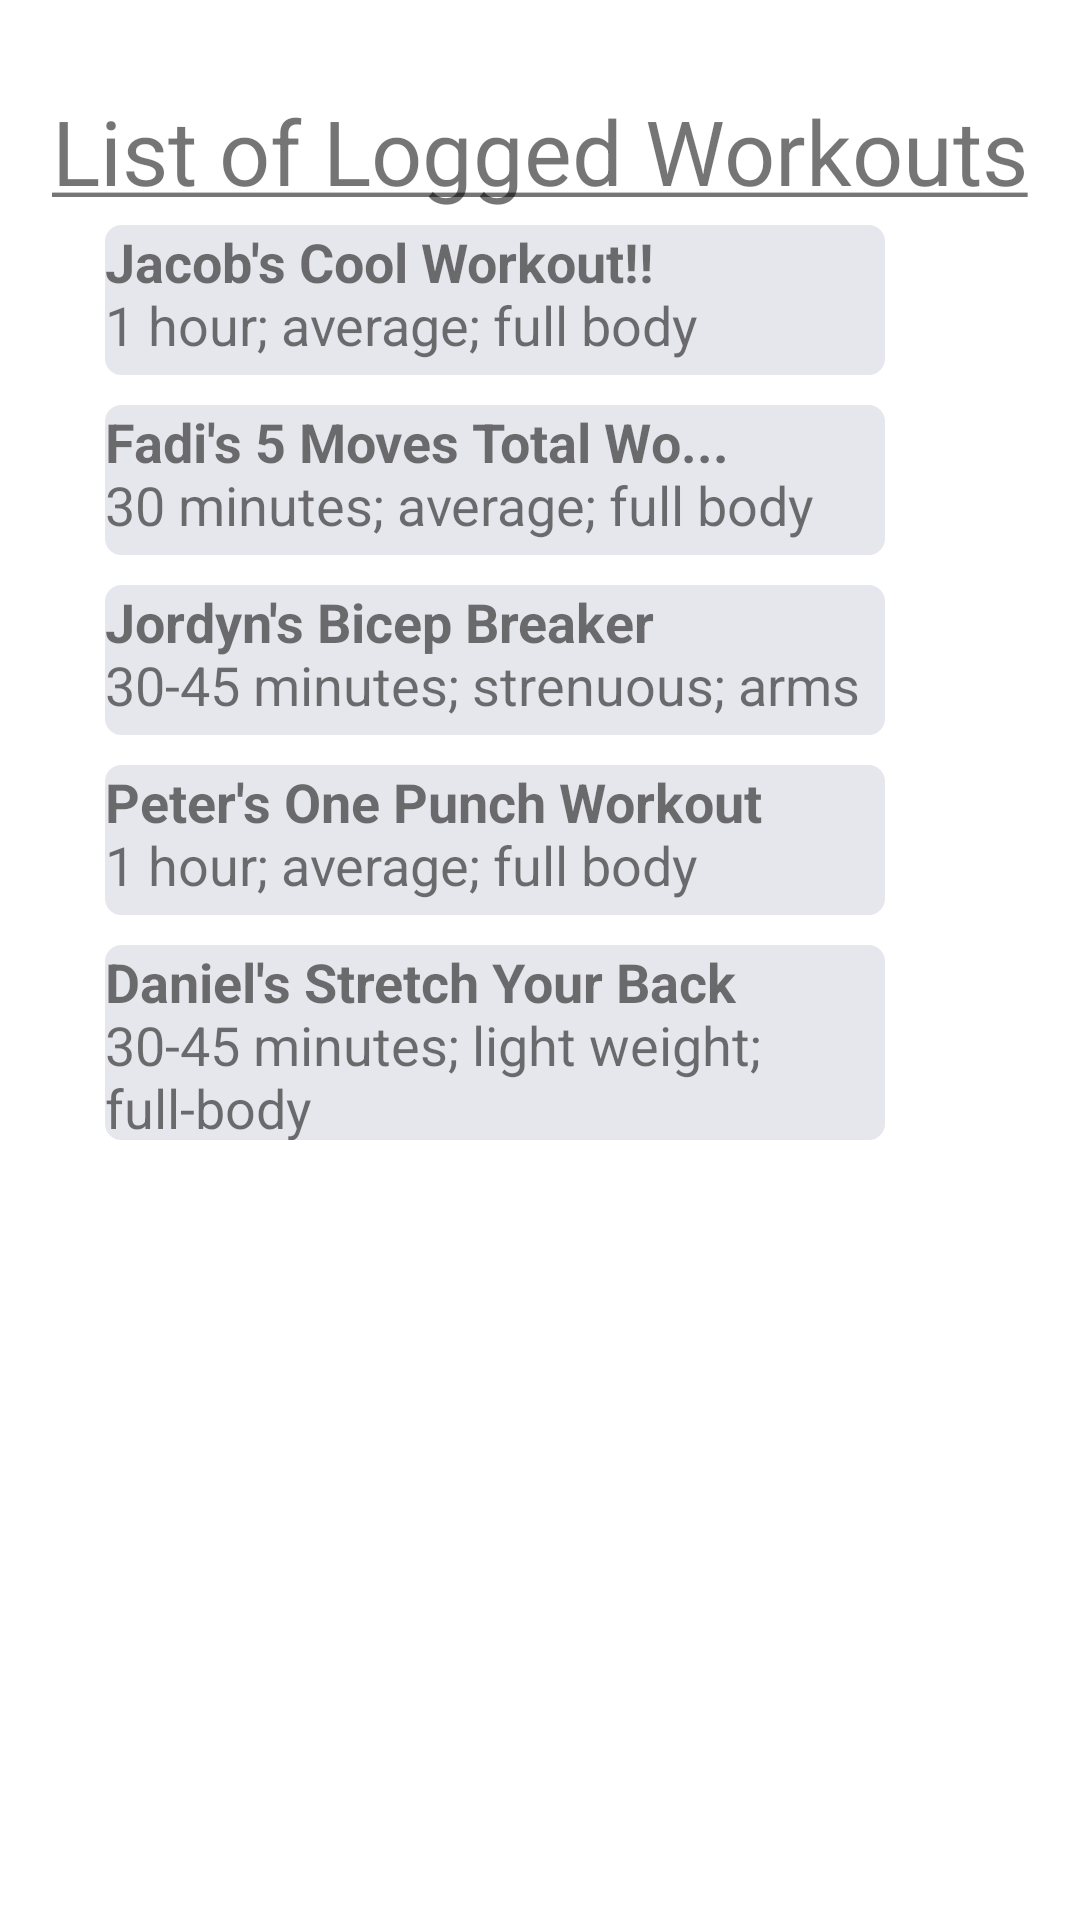

Here is an Android app screen rendered from its layout file. Give the layout XML and the strings, colors and styles it references.
<!-- AndroidManifest.xml: application theme Theme.CSCI5115GroundApp.NoActionBar -->
<!-- res/layout/fragment_recent_workout_list.xml -->
<?xml version="1.0" encoding="utf-8"?>
<RelativeLayout xmlns:android="http://schemas.android.com/apk/res/android"
    android:layout_width="match_parent"
    android:layout_height="match_parent">
    

    <ScrollView
        android:layout_width="match_parent"
        android:layout_height="match_parent">

        <RelativeLayout
            android:id="@+id/ideaview_logged"
            android:layout_width="match_parent"
            android:layout_height="match_parent">

            <TextView
                android:layout_width="wrap_content"
                android:layout_height="wrap_content"
                android:layout_centerHorizontal="true"
                android:layout_marginTop="30dp"
                android:text="@string/listoflogged"
                android:textSize="30sp" />

            <TextView
                android:id="@+id/jacobs_workout_recent"
                android:layout_width="260dp"
                android:layout_height="50dp"
                android:layout_marginLeft="35dp"
                android:layout_marginTop="75dp"
                android:background="@drawable/rectange_gray"
                android:text="@string/jacob_workout_text"
                android:textSize="18sp" />

            <TextView
                android:id="@+id/fadis_workout_recent"
                android:layout_width="260dp"
                android:layout_height="50dp"
                android:layout_marginLeft="35dp"
                android:layout_marginTop="135dp"
                android:background="@drawable/rectange_gray"
                android:text="@string/fadi_workout_text"
                android:textSize="18sp" />

            <TextView
                android:id="@+id/jordyns_workout_recent"
                android:layout_width="260dp"
                android:layout_height="50dp"
                android:layout_marginLeft="35dp"
                android:layout_marginTop="195dp"
                android:background="@drawable/rectange_gray"
                android:text="@string/jordyn_workout_text"
                android:textSize="18sp" />

            <TextView
                android:id="@+id/peters_workout_recent"
                android:layout_width="260dp"
                android:layout_height="50dp"
                android:layout_marginLeft="35dp"
                android:layout_marginTop="255dp"
                android:background="@drawable/rectange_gray"
                android:text="@string/peter_workout_text"
                android:textSize="18sp" />

            <TextView
                android:id="@+id/daniel_workout_recent"
                android:layout_width="260dp"
                android:layout_height="65dp"
                android:layout_marginLeft="35dp"
                android:layout_marginTop="315dp"
                android:background="@drawable/rectange_gray"
                android:text="@string/daniel_workout_text"
                android:textSize="18sp" />

        </RelativeLayout>

    </ScrollView>


</RelativeLayout>
<!-- resources referenced by this layout -->
<resources>
  <!-- drawable rectange_gray (drawable) -->
  <?xml version="1.0" encoding="utf-8"?>
  <shape xmlns:android="http://schemas.android.com/apk/res/android"
      android:shape="rectangle">
  
      
      <solid
          android:color="@color/gray">
      </solid>
  
      
      <stroke
          android:width="1dp"
          android:color="@color/gray" >
      </stroke>
  
      
      <corners
          android:radius="5dp"   >
      </corners>
  
  </shape>
  <string name="daniel_workout_text"><b>Daniel\'s Stretch Your Back</b>\n30-45 minutes; light weight; full-body</string>
  <string name="fadi_workout_text"><b>Fadi\'s 5 Moves Total Wo...</b>\n30 minutes; average; full body</string>
  <string name="jacob_workout_text"><b>Jacob\'s Cool Workout!!</b>\n1 hour; average; full body</string>
  <string name="jordyn_workout_text"><b>Jordyn\'s Bicep Breaker</b>\n30-45 minutes; strenuous; arms</string>
  <string name="listoflogged"><u>List of Logged Workouts</u></string>
  <string name="peter_workout_text"><b>Peter\'s One Punch Workout</b>\n1 hour; average; full body</string>
  <style name="Theme.CSCI5115GroundApp.NoActionBar">
          <item name="windowActionBar">false</item>
          <item name="windowNoTitle">true</item>
          <item name="android:statusBarColor">@android:color/transparent</item>
      </style>
  <color name="gray">#E6E6ED</color>
</resources>
